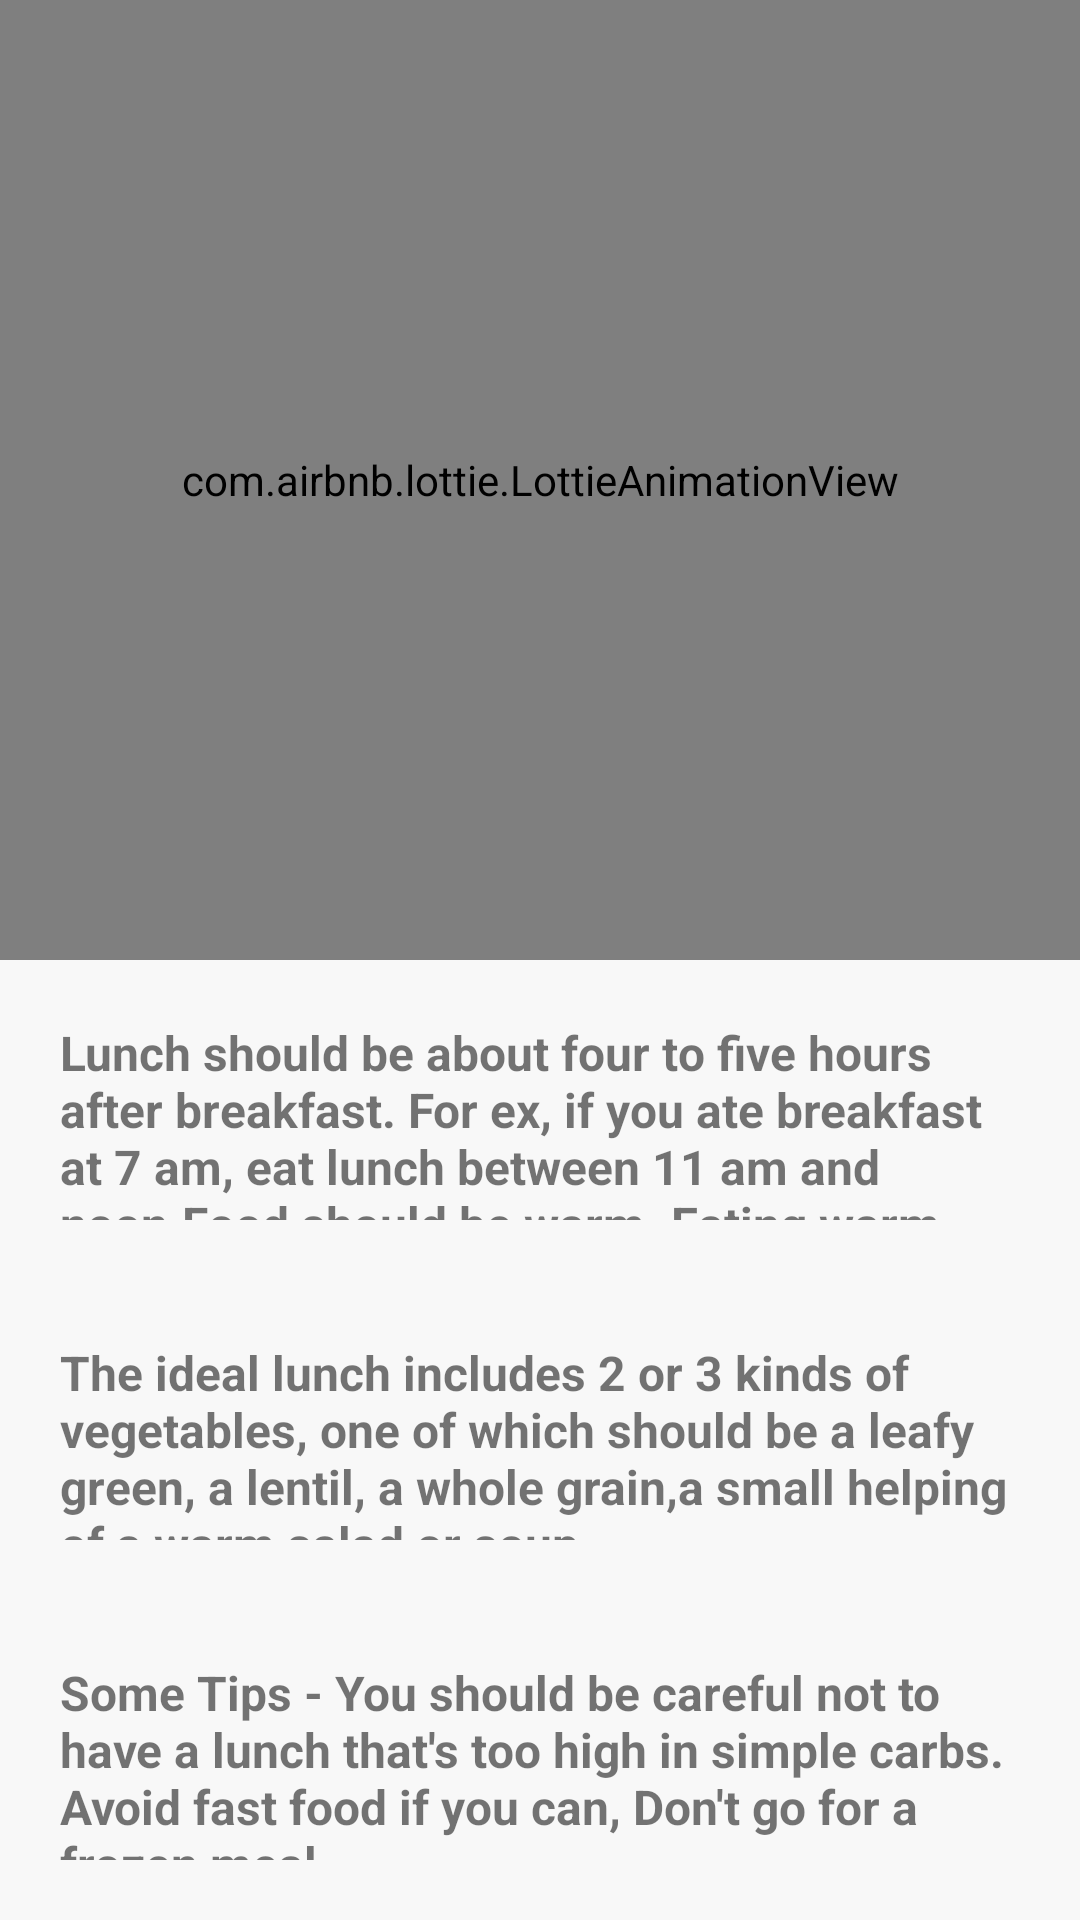

This screen was rendered from an Android layout file. Write that file and the resources it references.
<!-- AndroidManifest.xml: application theme Theme.7MinuteWorkout -->
<!-- res/layout/activity_lunch.xml -->
<?xml version="1.0" encoding="utf-8"?>
<LinearLayout
    xmlns:android="http://schemas.android.com/apk/res/android"
    xmlns:app="http://schemas.android.com/apk/res-auto"
    xmlns:tools="http://schemas.android.com/tools"
    android:layout_width="match_parent"
    android:layout_height="match_parent"
    android:orientation="vertical"
    android:background="#F8F8F8"
    tools:context=".LunchActivity">

    <com.airbnb.lottie.LottieAnimationView
        android:id="@+id/animation2"
        android:layout_width="match_parent"
        android:layout_height="0dp"
        android:layout_weight="3"
        app:lottie_rawRes="@raw/gif4"

        app:lottie_autoPlay="true"
        app:lottie_loop="true"
        app:lottie_speed="1"/>

    <TextView
        android:layout_width="match_parent"
        android:layout_height="0dp"
        android:layout_weight="1"
        android:padding="20dp"
        android:textStyle="bold"
        android:textSize="16dp"
        android:text="Lunch should be about four to five hours after breakfast. For ex, if you ate breakfast at 7 am, eat lunch between 11 am and noon.Food should be warm. Eating warm food is nourishing." />

    <TextView
        android:layout_width="match_parent"
        android:layout_height="0dp"
        android:layout_weight="1"
        android:padding="20dp"
        android:textStyle="bold"
        android:textSize="16dp"
        android:text="The ideal lunch includes 2 or 3 kinds of vegetables, one of which should be a leafy green, a lentil, a whole grain,a small helping of a warm salad or soup. "/>
    <TextView
        android:layout_width="match_parent"
        android:layout_height="0dp"
        android:layout_weight="1"
        android:padding="20dp"
        android:textStyle="bold"
        android:textSize="16dp"
        android:text="Some Tips - You should be careful not to have a lunch that's too high in simple carbs. Avoid fast food if you can, Don't go for a frozen meal."/>

</LinearLayout>
<!-- resources referenced by this layout -->
<resources>
  <style name="Theme.7MinuteWorkout" parent="Theme.MaterialComponents.DayNight.DarkActionBar">
          
          <item name="colorPrimary">@color/purple_500</item>
          <item name="colorPrimaryVariant">@color/purple_700</item>
          <item name="colorOnPrimary">@color/colorWhite</item>
          
          <item name="colorSecondary">@color/teal_200</item>
          <item name="colorSecondaryVariant">@color/teal_700</item>
          <item name="colorOnSecondary">@color/black</item>
          
          <item name="android:statusBarColor" tools:targetApi="l">?attr/colorPrimaryVariant</item>
          
      </style>
  <color name="purple_500">#FF6200EE</color>
  <color name="purple_700">#FF3700B3</color>
  <color name="colorWhite">#FFFFFFFF</color>
  <color name="teal_200">#FF03DAC5</color>
  <color name="teal_700">#FF018786</color>
  <color name="black">#FF000000</color>
</resources>
